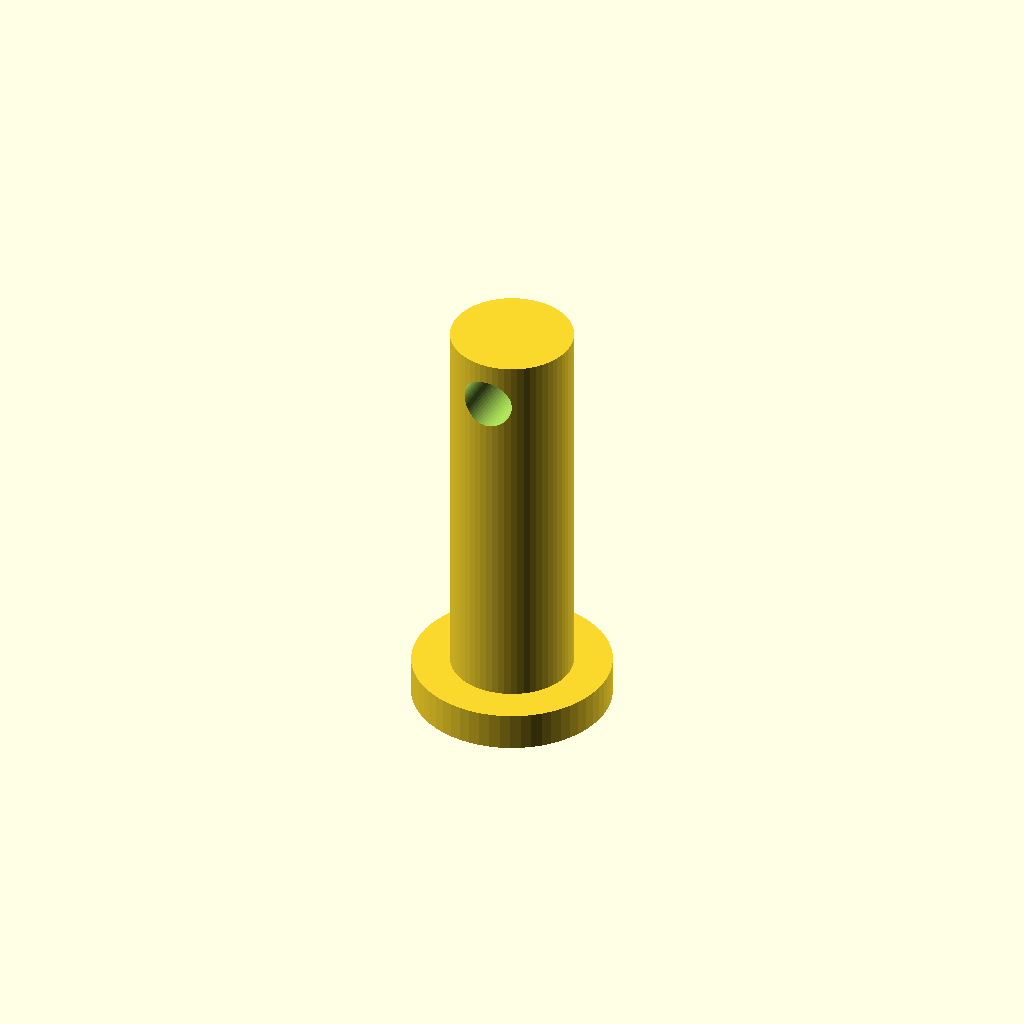
Cell 1: rendered with the file's own defaults.
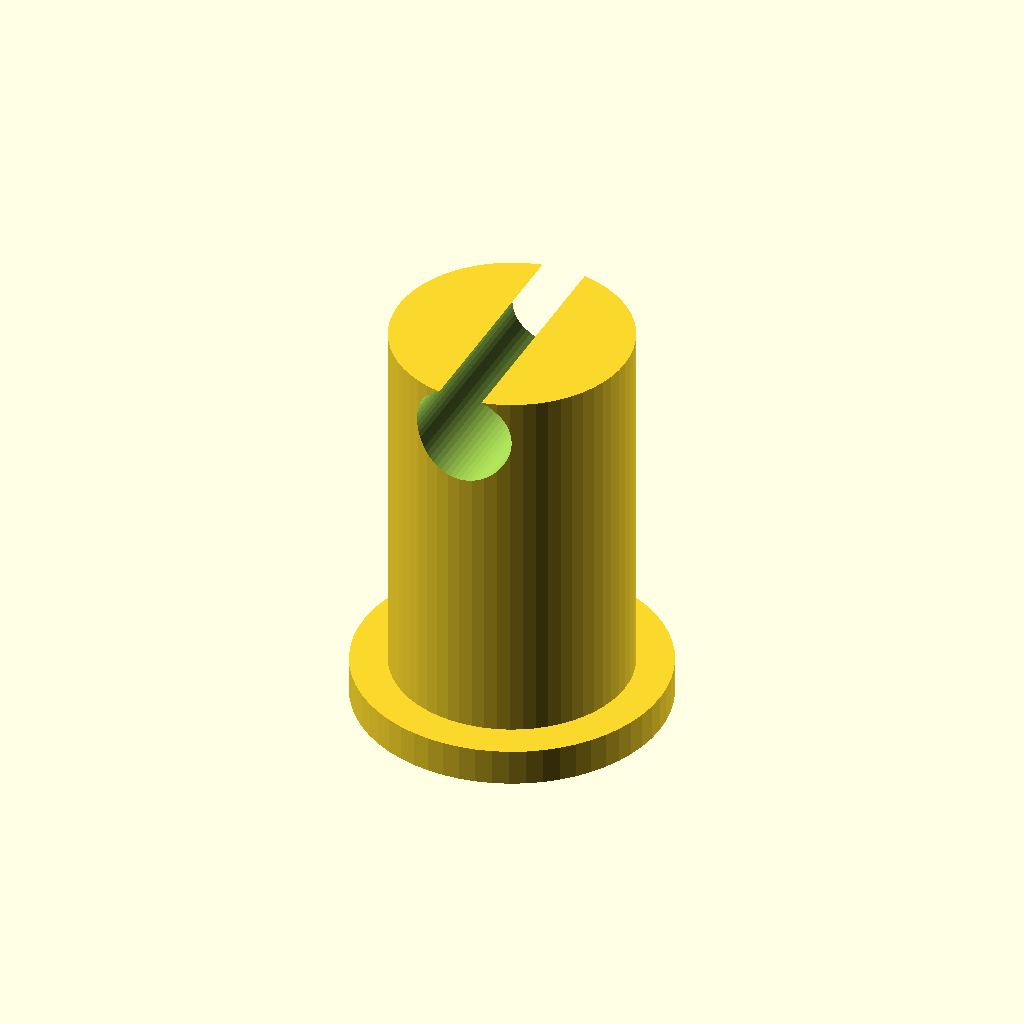
Cell 2: pin_d = 16 (everything else at default).
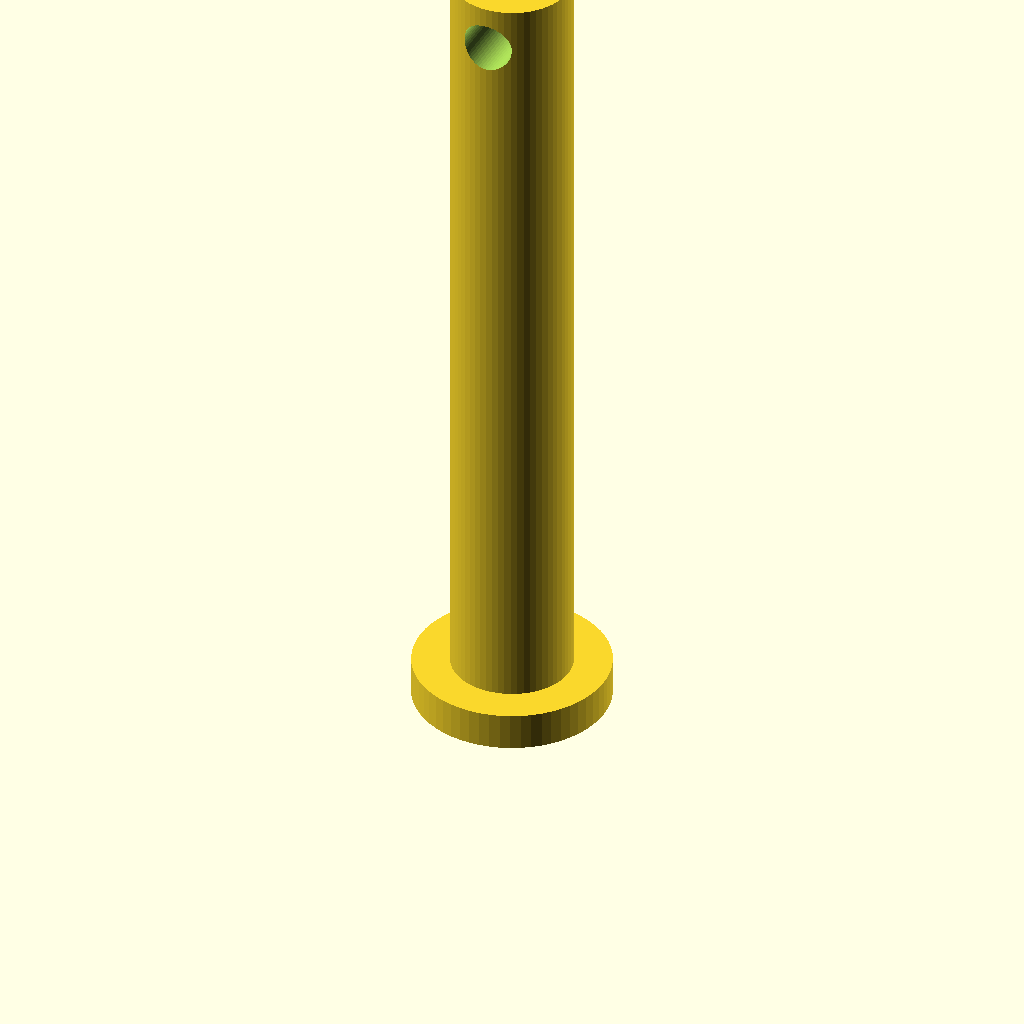
Cell 3: pin_l = 56 (everything else at default).
One fixed orthographic camera (rotation 55°, 0°, 25°; colour scheme Cornfield) for every cell.
Source of the model, optional_data/data/parts/part_0941.scad:
// Clevis pin with cross-hole.
$fn = 60;
eps = 0.02;
pin_d = 8;
pin_l = 28;
head_d = pin_d + 5;
difference() {
    union() { cylinder(d=pin_d,h=pin_l); cylinder(d=head_d,h=2.5); }
    translate([0,-pin_d-eps,pin_l-3]) rotate([-90,0,0]) cylinder(d=pin_d*0.42,h=2*pin_d+2*eps);
}
Parameter table extracted from the source (name, type, default, range or options):
eps: number, default 0.02
pin_d: number, default 8
pin_l: number, default 28
